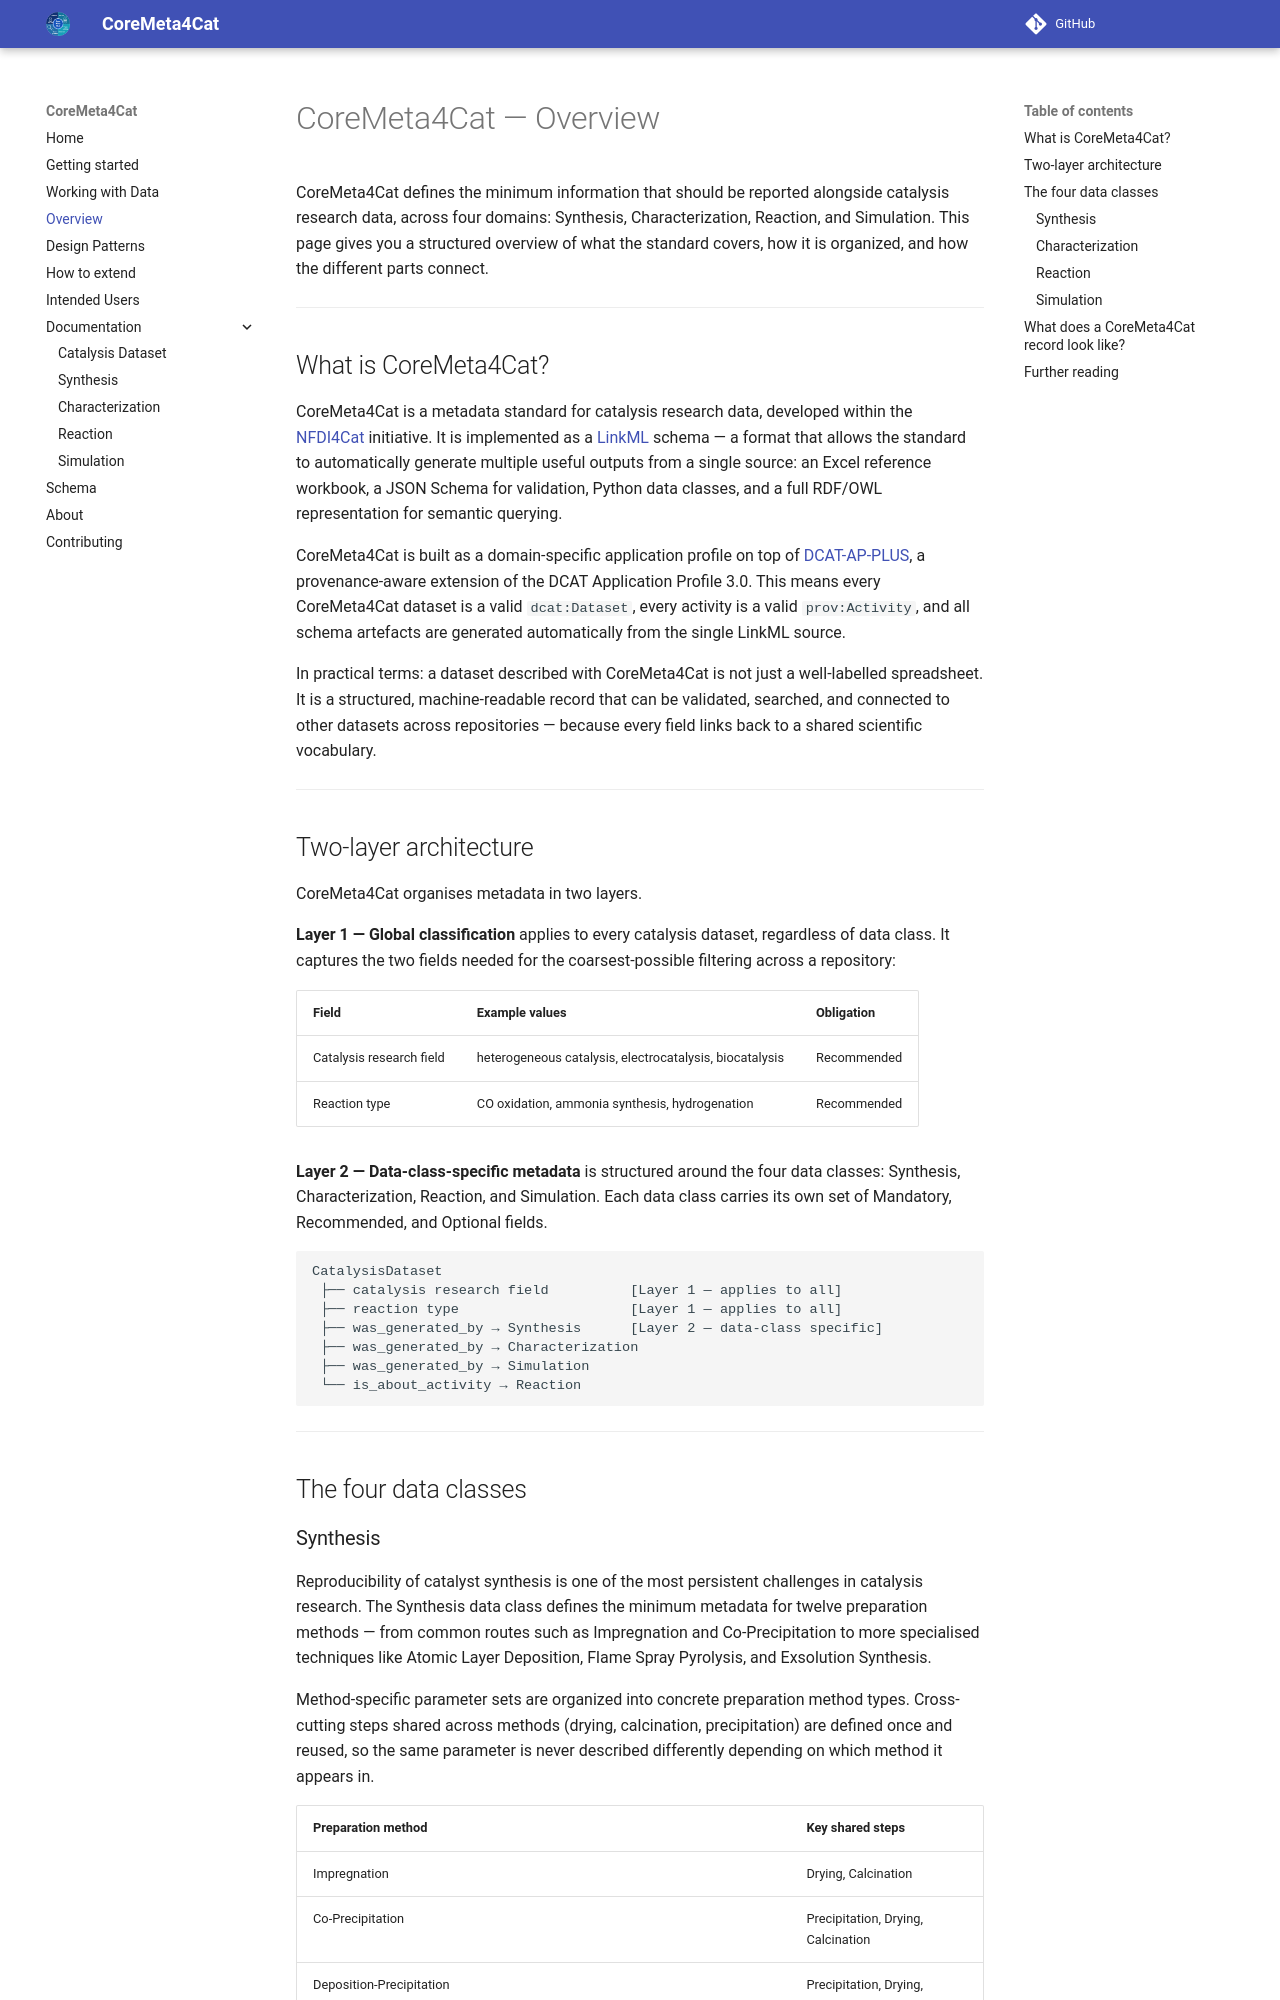

repository: nfdi4cat/CoreMeta4Cat · page: v0.0.1rc5/overview/index.html · generator: mkdocs

# CoreMeta4Cat — Overview

CoreMeta4Cat defines the minimum information that should be reported alongside catalysis research data, across four domains: Synthesis, Characterization, Reaction, and Simulation. This page gives you a structured overview of what the standard covers, how it is organized, and how the different parts connect.

---

## What is CoreMeta4Cat?

CoreMeta4Cat is a metadata standard for catalysis research data, developed within the [NFDI4Cat](https://nfdi4cat.org) initiative. It is implemented as a [LinkML](https://linkml.io/) schema — a format that allows the standard to automatically generate multiple useful outputs from a single source: an Excel reference workbook, a JSON Schema for validation, Python data classes, and a full RDF/OWL representation for semantic querying.

CoreMeta4Cat is built as a domain-specific application profile on top of [DCAT-AP-PLUS](https://nfdi-de.github.io/dcat-ap-plus/dev/), a provenance-aware extension of the DCAT Application Profile 3.0. This means every CoreMeta4Cat dataset is a valid `dcat:Dataset`, every activity is a valid `prov:Activity`, and all schema artefacts are generated automatically from the single LinkML source.

In practical terms: a dataset described with CoreMeta4Cat is not just a well-labelled spreadsheet. It is a structured, machine-readable record that can be validated, searched, and connected to other datasets across repositories — because every field links back to a shared scientific vocabulary.

---

## Two-layer architecture

CoreMeta4Cat organises metadata in two layers.

**Layer 1 — Global classification** applies to every catalysis dataset, regardless of data class. It captures the two fields needed for the coarsest-possible filtering across a repository:

| Field | Example values | Obligation |
|---|---|---|
| Catalysis research field | heterogeneous catalysis, electrocatalysis, biocatalysis (several can be given) | Mandatory |
| Reaction type | CO oxidation, ammonia synthesis, hydrogenation | Mandatory for every reaction |

**Layer 2 — Data-class-specific metadata** is structured around the four data classes: Synthesis, Characterization, Reaction, and Simulation. Each data class carries its own set of Mandatory, Recommended, and Optional fields.

```
CatalysisDataset
 ├── catalysis research field                     [Layer 1 — applies to all]
 ├── reaction type                                [Layer 1 — on each Reaction]
 ├── was_generated_by → ids of all activities     [Layer 2 — data-class specific]
 ├── was_generated_by_synthesis → Synthesis
 ├── was_generated_by_characterization → Characterization
 ├── was_generated_by_simulation → Simulation
 └── is_about_activity → Reaction
```

---

## The four data classes

### Synthesis

Reproducibility of catalyst synthesis is one of the most persistent challenges in catalysis research. The Synthesis data class defines the minimum metadata for fifteen preparation methods — from common routes such as Impregnation and Co-Precipitation to more specialised techniques like Atomic Layer Deposition, Flame Spray Pyrolysis, and Exsolution Synthesis.

Method-specific parameter sets are organized into concrete preparation method types. Cross-cutting steps shared across methods (drying, calcination, precipitation) are defined once and reused, so the same parameter is never described differently depending on which method it appears in.

| Preparation method | Key shared steps |
|---|---|
| Impregnation, Sonochemical | Drying, Calcination |
| Co-Precipitation, Deposition-Precipitation | Precipitation, Drying, Calcination |
| Sol-Gel, Molecular Synthesis | Drying |
| Exsolution | Calcination |
| Solvothermal, Plasma-Assisted, Combustion, Microwave-Assisted, Mechanochemical, Sublimation | Thermal process |
| Flame Spray Pyrolysis, Atomic Layer Deposition | Method-specific only |
